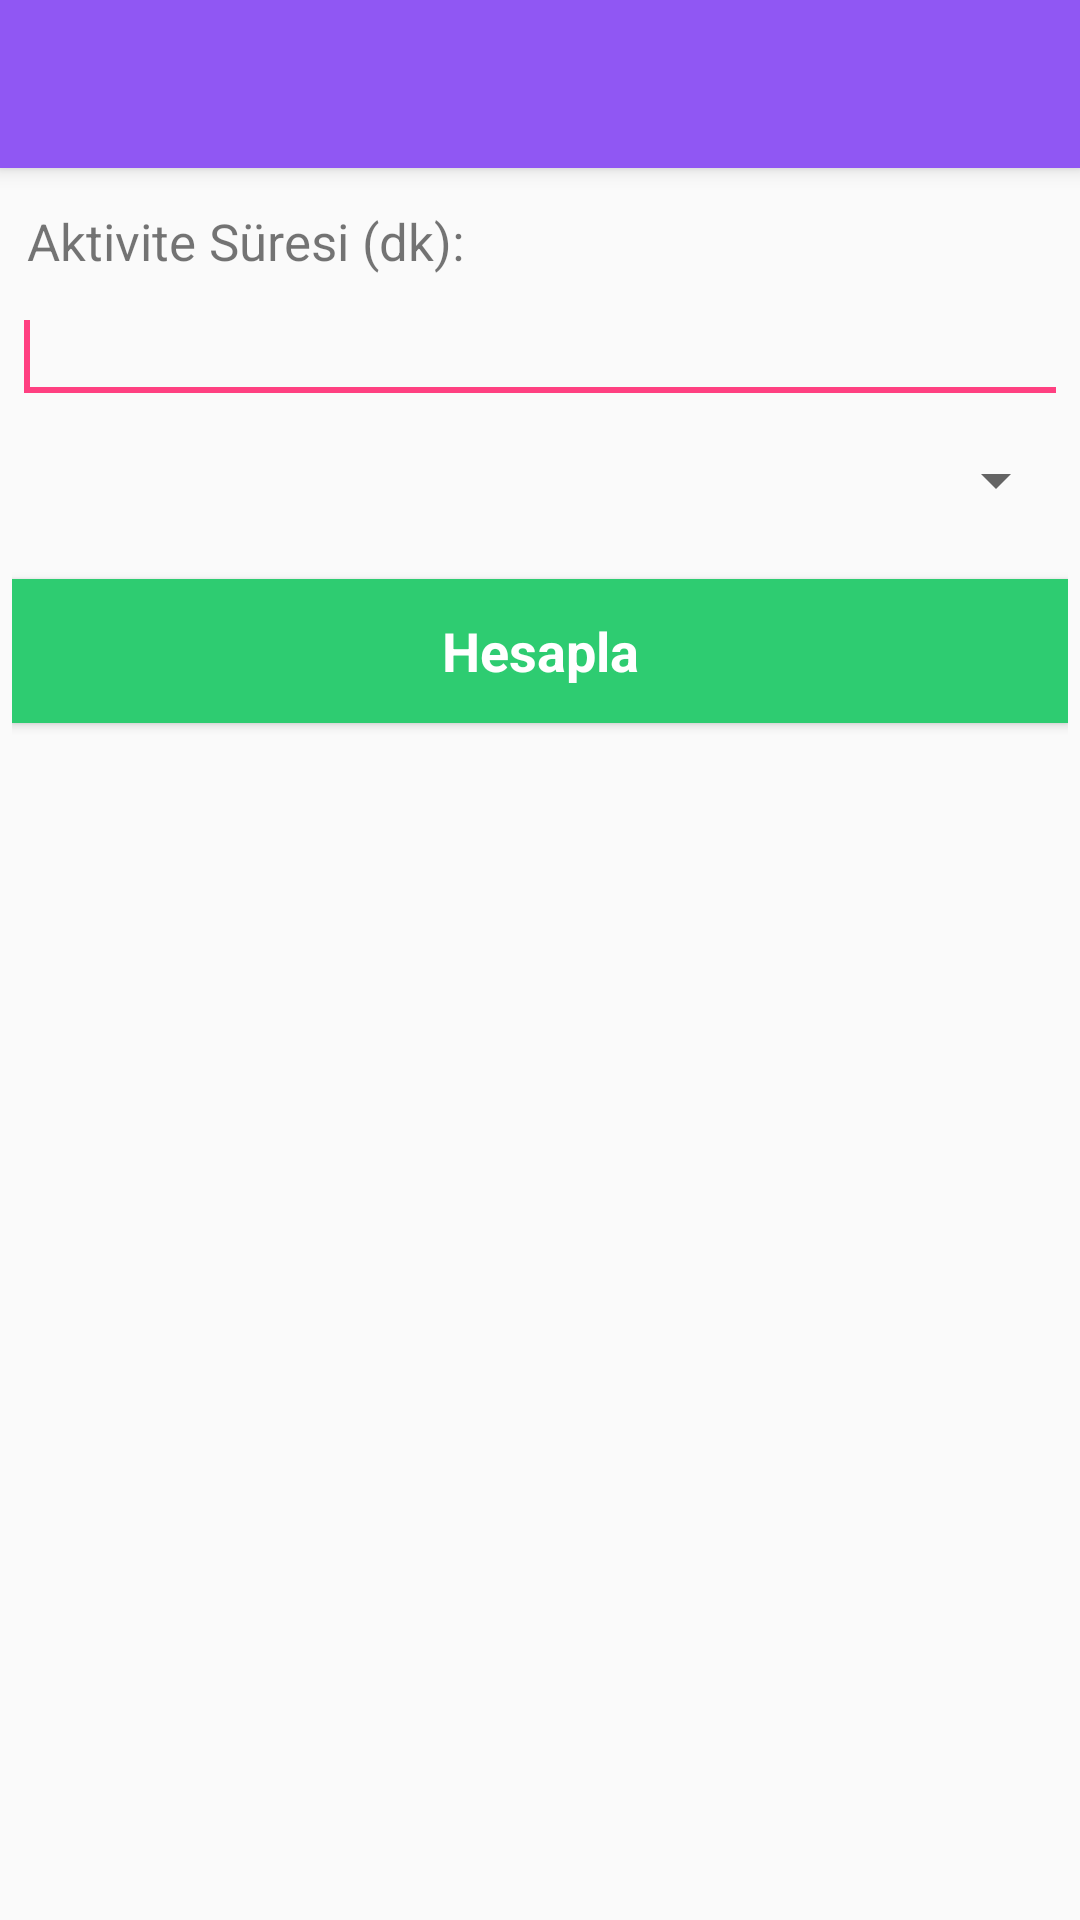

Reconstruct the res/layout file that produces this screen, plus the resources it refers to.
<!-- AndroidManifest.xml: application theme AppTheme -->
<!-- res/layout/activity_activities.xml -->
<?xml version="1.0" encoding="utf-8"?>
<android.support.design.widget.CoordinatorLayout xmlns:android="http://schemas.android.com/apk/res/android"
    xmlns:app="http://schemas.android.com/apk/res-auto"
    xmlns:tools="http://schemas.android.com/tools"
    android:layout_width="match_parent"
    android:layout_height="match_parent"
    android:fitsSystemWindows="true"
    tools:context="com.hakber.dietgo.Activities">

    <android.support.design.widget.AppBarLayout
        android:layout_width="match_parent"
        android:layout_height="wrap_content"
        android:theme="@style/AppTheme.AppBarOverlay">

        <android.support.v7.widget.Toolbar
            android:id="@+id/toolbar"
            android:layout_width="match_parent"
            android:layout_height="?attr/actionBarSize"
            android:background="?attr/colorPrimary"
            app:popupTheme="@style/AppTheme.PopupOverlay" />

    </android.support.design.widget.AppBarLayout>

    <include layout="@layout/content_activities" />



</android.support.design.widget.CoordinatorLayout>
<!-- res/layout/content_activities.xml (included above) -->
<?xml version="1.0" encoding="utf-8"?>
<LinearLayout xmlns:android="http://schemas.android.com/apk/res/android"
    xmlns:app="http://schemas.android.com/apk/res-auto"
    xmlns:tools="http://schemas.android.com/tools"
    android:layout_width="match_parent"
    android:layout_height="match_parent"
    android:orientation="vertical"
    android:paddingBottom="@dimen/activity_vertical_margin"
    android:paddingLeft="@dimen/activity_horizontal_margin"
    android:paddingRight="@dimen/activity_horizontal_margin"
    android:paddingTop="@dimen/activity_vertical_margin"
    app:layout_behavior="@string/appbar_scrolling_view_behavior"
    tools:context="com.hakber.dietgo.Activities"
    tools:showIn="@layout/activity_activities">
    <TextView
        android:id="@+id/textView2"
        android:layout_width="match_parent"
        android:layout_height="wrap_content"
        android:text="Aktivite Süresi (dk):"
        android:padding="5dp"
        android:textSize="17sp">
    </TextView>
    <EditText
        android:id="@+id/activityTimeText"
        android:layout_width="match_parent"
        android:layout_height="wrap_content"
        android:inputType="number"
        />
    <Spinner
        android:id="@+id/spinnerActivity"
        android:layout_width="match_parent"
        android:layout_height="wrap_content"
        android:textColor="#ff0000"
        android:spinnerMode="dropdown"
        android:layout_marginBottom="10dp"
        android:layout_gravity="center_vertical"
        android:layout_marginTop="10dp"
        android:paddingBottom="5dp"
        android:alpha="0.5"
        android:visibility="visible" />
    <Button
        android:id="@+id/activityAddButton"
        android:layout_width="fill_parent"
        android:layout_height="wrap_content"
        android:text="Hesapla"
        android:layout_gravity="center_horizontal"
        android:background="#2ecc71"
        android:textColor="@color/abc_primary_text_disable_only_material_dark"
        android:textStyle="bold"
        android:textSize="18sp"
        style="@style/AppTheme"
        android:layout_marginTop="11sp" />

    <TextView
        android:id="@+id/alertText"
        android:layout_width="match_parent"
        android:layout_height="wrap_content"
        />
    <TextView
        android:id="@+id/textViewCalorieResult"
        android:layout_width="match_parent"
        android:layout_height="wrap_content"
        android:text=""
        android:padding="5dp"
        android:textSize="17sp"/>

    <requestFocus />
</LinearLayout>
<!-- resources referenced by this layout -->
<resources>
  <dimen name="activity_horizontal_margin">4dp</dimen>
  <dimen name="activity_vertical_margin">8dp</dimen>
  <style name="AppTheme" parent="Theme.AppCompat.Light.NoActionBar">
          
          <item name="colorPrimary">@color/colorPrimary</item>
          <item name="colorPrimaryDark">@color/colorPrimaryDark</item>
          <item name="colorAccent">@color/colorAccent</item>
          <item name="android:statusBarColor">@color/colorPrimaryDark</item>
      </style>
  <color name="colorPrimary">#9057f3</color>
  <color name="colorPrimaryDark">#6d3a76</color>
  <color name="colorAccent">#FF4081</color>
</resources>
